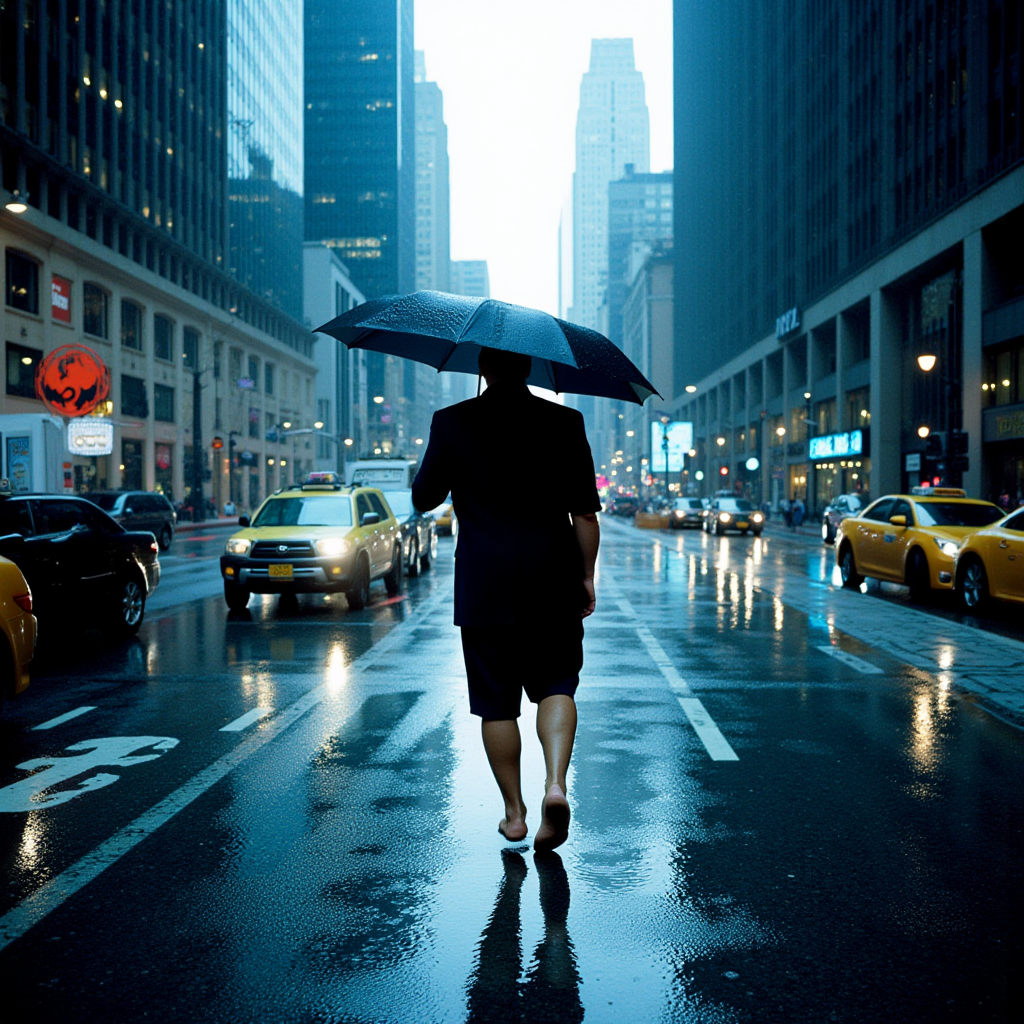
Generation parameters embedded in this image by ComfyUI (PNG 'prompt' text chunk: the API-format workflow graph, JSON):
{"5":{"inputs":{"width":1024,"height":1024,"batch_size":1},"class_type":"EmptyLatentImage","_meta":{"title":"Empty Latent Image"}},"6":{"inputs":{"text":"Kodak Motion Picture Film style, Analog photography, (full body:2) wide angle shot of barefoot office man walking towards camera holding black umbrella walking through manhattan financial district in the pouring rain, cool blue cinematic color grading, ","clip":["26",1]},"class_type":"CLIPTextEncode","_meta":{"title":"CLIP Text Encode (Prompt)"}},"8":{"inputs":{"samples":["13",0],"vae":["10",0]},"class_type":"VAEDecode","_meta":{"title":"VAE Decode"}},"9":{"inputs":{"filename_prefix":"Barefoot/Gen_","images":["8",0]},"class_type":"SaveImage","_meta":{"title":"Save Image"}},"10":{"inputs":{"vae_name":"flux/ae.sft"},"class_type":"VAELoader","_meta":{"title":"Load VAE"}},"11":{"inputs":{"clip_name1":"sd3m/t5xxl_fp16.safetensors","clip_name2":"sd3m/clip_l.safetensors","type":"flux"},"class_type":"DualCLIPLoader","_meta":{"title":"DualCLIPLoader"}},"12":{"inputs":{"unet_name":"flux/flux1-dev.sft","weight_dtype":"default"},"class_type":"UNETLoader","_meta":{"title":"Load Diffusion Model"}},"13":{"inputs":{"noise":["25",0],"guider":["22",0],"sampler":["16",0],"sigmas":["17",0],"latent_image":["5",0]},"class_type":"SamplerCustomAdvanced","_meta":{"title":"SamplerCustomAdvanced"}},"16":{"inputs":{"sampler_name":"euler"},"class_type":"KSamplerSelect","_meta":{"title":"KSamplerSelect"}},"17":{"inputs":{"scheduler":"simple","steps":20,"denoise":1.0,"model":["26",0]},"class_type":"BasicScheduler","_meta":{"title":"BasicScheduler"}},"22":{"inputs":{"model":["26",0],"conditioning":["6",0]},"class_type":"BasicGuider","_meta":{"title":"BasicGuider"}},"25":{"inputs":{"noise_seed":1},"class_type":"RandomNoise","_meta":{"title":"RandomNoise"}},"26":{"inputs":{"lora_name":"Kodak Motion Picture Film style v1.safetensors","strength_model":1.0,"strength_clip":1.0,"model":["28",0],"clip":["28",1]},"class_type":"LoraLoader","_meta":{"title":"Load LoRA"}},"28":{"inputs":{"lora_name":"sharp detailed image (foot focus) v1.1.safetensors","strength_model":1.0,"strength_clip":1.0,"model":["12",0],"clip":["11",0]},"class_type":"LoraLoader","_meta":{"title":"Load LoRA"}}}